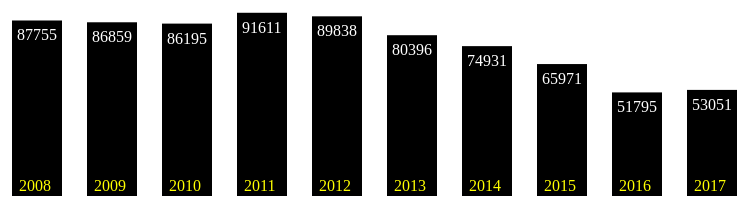
D3 v5 page, settled after 480 driven frames (8 s of simulated time); the page loaded 1 data file(s).


// ── homesChart.js
var dataP = d3.csv("coal.csv");
var drawChart=function(coal)
{
var width=1000;
var height=200;
var barWidth=.5*width/coal.length;

var svg=
d3.select("svg")
.attr("width", width)
.attr("height", height)

svg.selectAll("rect")
.data(coal)
.enter()
.append("rect")
.attr("x", function(d,i)
  {return i*barWidth*1.5;})
.attr("y", function(d)
  {return height-d.employees/500})
.attr("width", barWidth)
.attr("height", function(d)
  {return d.employees/500})
.attr("fill", "black");
}

var drawLabels=function(coal)
{
  var width=1000;
  var height=200;
  var barWidth=.5*width/coal.length;
  var svg=
  d3.select("svg")
  .attr("width", width)
  .attr("height", height)
svg.selectAll("text")
.data(coal)
.enter()
.append("text")
.text(function(d){
  return d.employees;
  return d.year;})
.attr("x", function(d,i)
  {return i*barWidth*1.5+5;})
.attr("y", function(d)
  {return height-d.employees/500+20})
.attr("fill", "white")
}

var drawBottomLabels=function(coal){
var width=1000;
var height=200;
var barWidth=.5*width/coal.length;

var svg=
d3.select("svg")
.attr("width", width)
.attr("height", height)

svg.selectAll("text.Year")
.data(coal)
.enter()
.append("text")
.attr("class", "Year")
.text(function(d){
  return d.year;})
.attr("x", function(d,i)
  {return i*barWidth*1.5+7;})
.attr("y", 195)
.attr("fill", "yellow")}





dataP.then(function(dataP)
{
drawChart(dataP);
drawLabels(dataP);
drawBottomLabels(dataP);
})



/*var year=svg.apend("text")
.text("hello")
.attr("x", "400")
.attr("y", "500")*/


### data: coal.csv
year, employees
2008, 87755
2009, 86859
2010, 86195
2011, 91611
2012, 89838
2013, 80396
2014, 74931
2015, 65971
2016, 51795
2017, 53051